Run: headless pygame with SDL's dummy video driver; simulated clock (each Clock.tick advances the game by its frame time, no real sleeping); random seed 0; keys injected as events and as key.get_pressed() state; no mouse input.
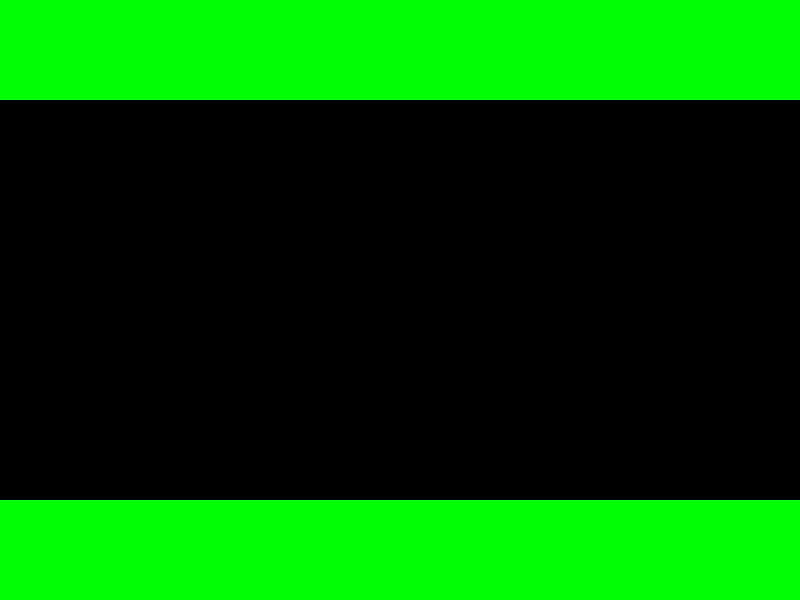
Frame 1 of 4 · flips 1–60 · no input
Frame 2 of 4 · flips 61–180 · tapped SPACE, RETURN · held RIGHT (→), D · screen unchanged from frame 1, image omitted
Frame 3 of 4 · flips 181–300 · held DOWN (↓), S · screen unchanged from frame 2, image omitted
Frame 4 of 4 · flips 301–420 · held LEFT (←), A, UP (↑), W · screen unchanged from frame 3, image omitted

The pygame program that drew these frames:

"""cave - Copyright 20231201_01"""
import sys
import pygame
from pygame.locals import QUIT, Rect

pygame.init() # pygameモジュールを初期化
SURFACE = pygame.display.set_mode((800, 600)) #サイズを指定してウィンドウを作成
FPSCLOCK = pygame.time.Clock() # クロックオブジェクトを作成

def main():
  """main routine"""
  walls = 80 # 矩形の数
  holes = [] # 矩形を格納する配列を初期化
  for xpos in range(walls): # x座標を10ずつずらしながら80個の矩形を作成
    holes.append(Rect(xpos * 10, 100, 10, 400)) # (x, y, width, height)

  while True:
    for event in pygame.event.get(): # イベントキューからイベントを取得
      # 終了イベントを検出した時にプログラムを終了する
      if event.type == QUIT: # イベントがQUITの時
        pygame.quit() # pygameの初期化を解除
        sys.exit() # プログラム終了

    # 描画
    SURFACE.fill((0, 255, 0)) # ウィンドウを緑色(R,G,B)に塗りつぶす
    for hole in holes: # 画面オブジェクトに黒色の矩形リストholesを描画
      pygame.draw.rect(SURFACE, (0, 0, 0), hole)

    pygame.display.update() # プログラム中に描画した内容を画面に反映
    FPSCLOCK.tick(10) # 1秒間に10回ループが実行

# 自ファイルから開始された時にmain関数が実行
if __name__ == '__main__':
  main()
